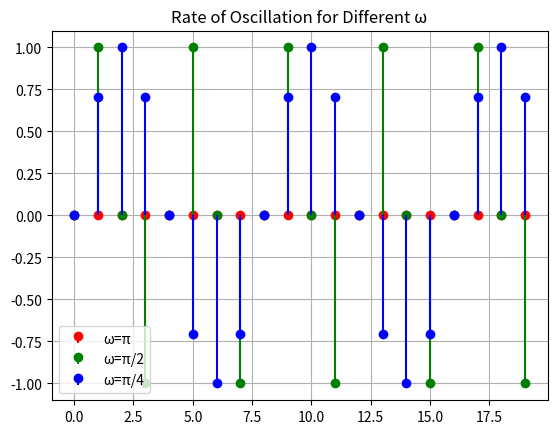

The matplotlib source for this figure:
import numpy as np
import matplotlib.pyplot as plt

n = np.arange(0, 20)  # সময়
x1 = np.sin(np.pi * n)         # ω = π
x2 = np.sin((np.pi/2) * n)     # ω = π/2
x3 = np.sin((np.pi/4) * n)     # ω = π/4

plt.stem(n, x1, linefmt='r-', markerfmt='ro', basefmt=' ', label="ω=π")
plt.stem(n, x2, linefmt='g-', markerfmt='go', basefmt=' ', label="ω=π/2")
plt.stem(n, x3, linefmt='b-', markerfmt='bo', basefmt=' ', label="ω=π/4")
plt.legend()
plt.title("Rate of Oscillation for Different ω")
plt.grid(True)
plt.show()
